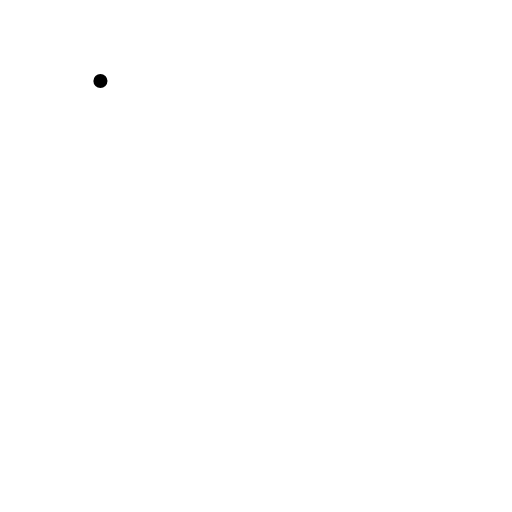
t = 0.00 s
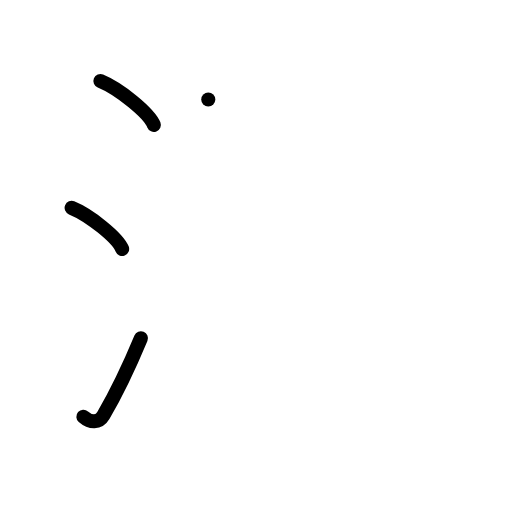
t = 3.00 s
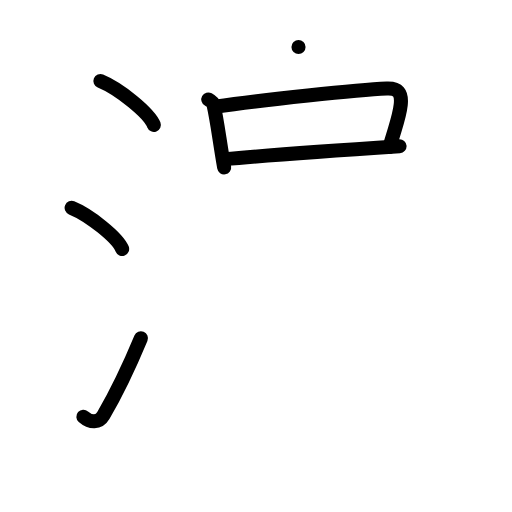
t = 6.00 s
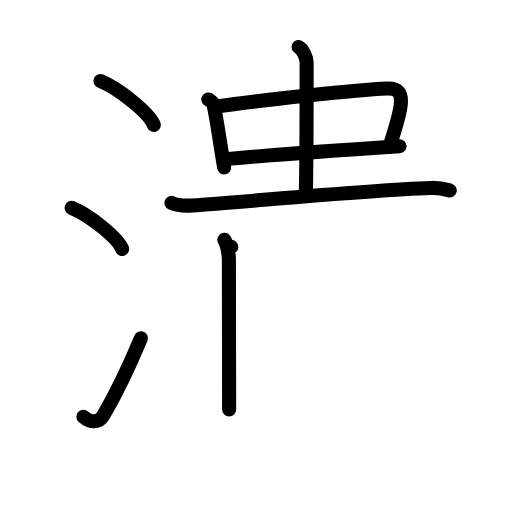
t = 9.00 s
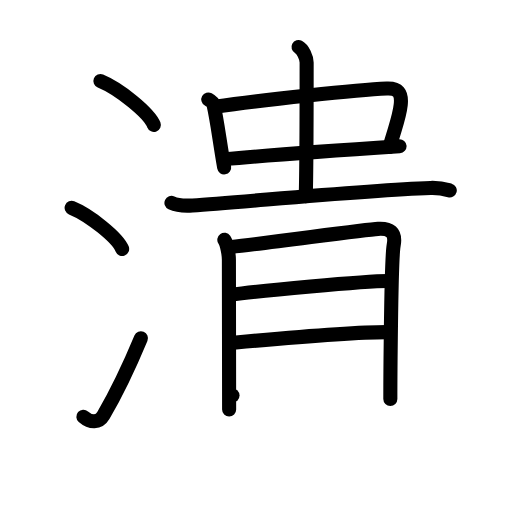
t = 12.00 s
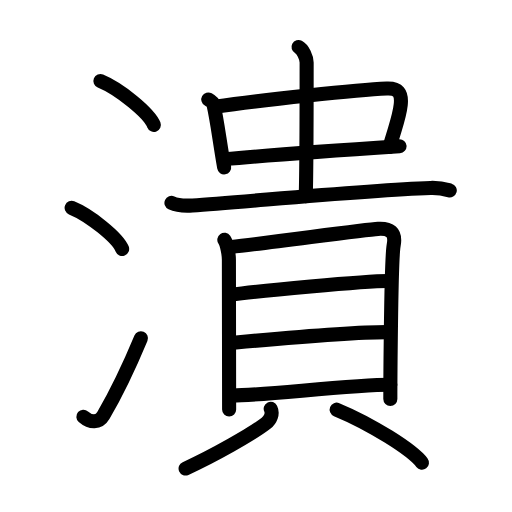
t = 15.00 s

The animated SVG that drew these frames (rendered in a browser with its animation timeline set to each time). Animation: 39 SMIL elements (animate=39); one cycle of 15.00 s.

<?xml version="1.0" encoding="UTF-8"?>
<!--
AniKanjiVG is licensed by CC-BY-SA Paul C. Sommerhoff (https://bitbucket.org/sommerhoff/anikanjivg).
AniKanjiVG uses KanjiVG which is licensed by CC-BY-SA Ulrich Apel (http://kanjivg.tagaini.net).
See also http://creativecommons.org/licenses/by-sa/3.0/
-->
<svg xmlns:kvg='http://kanjivg.tagaini.net' xmlns='http://www.w3.org/2000/svg' width='109' height='109' viewBox='0 0 109 109' style='fill:none;stroke:#000000;stroke-width:3;stroke-linecap:round;stroke-linejoin:round;' id="kvg:kanji_06f70"><g id="kvg:06f70" kvg:element="潰"><g id="kvg:06f70-g1" kvg:element="氵" kvg:variant="true" kvg:original="水" kvg:position="left" kvg:radical="general"><path id="kvg:06f70-s1" kvg:type="㇔" d="M21.38,17.25c4.01,1.65,10.36,6.78,11.37,9.34"><animate attributeName="d" begin="0.0s" dur="1.0s" from="M21.38,17.25C21.38,17.25,21.38,17.25,21.38,17.25" to="M21.38,17.25c4.01,1.65,10.36,6.78,11.37,9.34" />
</path>
<path id="kvg:06f70-s2" kvg:type="㇔" d="M15.25,44.25C19.04,45.79,25.05,50.6,26,53"><animate attributeName="d" begin="1.0s" dur="1.0s" from="M15.25,44.25C15.25,44.25,15.25,44.25,15.25,44.25" to="M15.25,44.25C19.04,45.79,25.05,50.6,26,53" />
<animate attributeName="d" begin="0s" dur="1.0s" from="M-100,-100" to="M-100,-100" />
</path>
<path id="kvg:06f70-s3" kvg:type="㇀" d="M17.75,88.71c1.5,1.31,3.31,1.36,4.25-0.25C24.75,83.75,27.5,78,30,72"><animate attributeName="d" begin="2.0s" dur="0.5s" from="M17.75,88.71C17.75,88.71,17.75,88.71,17.75,88.71" to="M17.75,88.71c1.5,1.31,3.31,1.36,4.25-0.25" />
<animate attributeName="d" begin="2.5s" dur="0.5s" from="M17.75,88.71c1.5,1.31,3.31,1.36,4.25-0.25c0,0,0,0,0,0,0" to="M17.75,88.71c1.5,1.31,3.31,1.36,4.25-0.25C24.75,83.75,27.5,78,30,72" />
<animate attributeName="d" begin="0s" dur="2.0s" from="M-100,-100" to="M-100,-100" />
</path>
</g>
<g id="kvg:06f70-g2" kvg:element="貴" kvg:position="right"><g id="kvg:06f70-g3" kvg:position="top"><g id="kvg:06f70-g4" kvg:element="中"><g id="kvg:06f70-g5" kvg:element="口"><path id="kvg:06f70-s4" kvg:type="㇑" d="M44.34,21.17c0.34,0.19,1.01,0.62,1.11,1.08c0.77,3.34,1.19,7.07,2.27,13.39"><animate attributeName="d" begin="3.0s" dur="0.5s" from="M44.34,21.17C44.34,21.17,44.34,21.17,44.34,21.17" to="M44.34,21.17c0.34,0.19,1.01,0.62,1.11,1.08" />
<animate attributeName="d" begin="3.5s" dur="0.5s" from="M44.34,21.17c0.34,0.19,1.01,0.62,1.11,1.08c0,0,0,0,0,0,0" to="M44.34,21.17c0.34,0.19,1.01,0.62,1.11,1.08c0.77,3.34,1.19,7.07,2.27,13.39" />
<animate attributeName="d" begin="0s" dur="3.0s" from="M-100,-100" to="M-100,-100" />
</path>
<path id="kvg:06f70-s5" kvg:type="㇕b" d="M45.74,22.74c10.26-1.49,30.37-3.63,36.6-3.89c2.43-0.1,3.24,0.9,2.97,3.46c-0.26,2.45-0.76,3.48-2.37,8.94"><animate attributeName="d" begin="4.0s" dur="0.3333333333333333s" from="M45.74,22.74C45.74,22.74,45.74,22.74,45.74,22.74" to="M45.74,22.74c10.26-1.49,30.37-3.63,36.6-3.89" />
<animate attributeName="d" begin="4.333333333333333s" dur="0.3333333333333333s" from="M45.74,22.74c10.26-1.49,30.37-3.63,36.6-3.89c0,0,0,0,0,0,0" to="M45.74,22.74c10.26-1.49,30.37-3.63,36.6-3.89c2.43-0.1,3.24,0.9,2.97,3.46" />
<animate attributeName="d" begin="4.666666666666667s" dur="0.3333333333333333s" from="M45.74,22.74c10.26-1.49,30.37-3.63,36.6-3.89c2.43-0.1,3.24,0.9,2.97,3.46c0,0,0,0,0,0,0" to="M45.74,22.74c10.26-1.49,30.37-3.63,36.6-3.89c2.43-0.1,3.24,0.9,2.97,3.46c-0.26,2.45-0.76,3.48-2.37,8.94" />
<animate attributeName="d" begin="0s" dur="4.0s" from="M-100,-100" to="M-100,-100" />
</path>
<path id="kvg:06f70-s6" kvg:type="㇐b" d="M47.69,33.93c6.93-0.67,27.68-2.17,37.37-2.8"><animate attributeName="d" begin="5.0s" dur="1.0s" from="M47.69,33.93C47.69,33.93,47.69,33.93,47.69,33.93" to="M47.69,33.93c6.93-0.67,27.68-2.17,37.37-2.8" />
<animate attributeName="d" begin="0s" dur="5.0s" from="M-100,-100" to="M-100,-100" />
</path>
</g>
<g id="kvg:06f70-g6" kvg:element="丨"><path id="kvg:06f70-s7" kvg:type="㇑a" d="M63.55,10c0.96,0.51,1.73,2.26,1.73,3.31c0,9.69,0,22.08-0.19,28.44"><animate attributeName="d" begin="6.0s" dur="0.5s" from="M63.55,10C63.55,10,63.55,10,63.55,10" to="M63.55,10c0.96,0.51,1.73,2.26,1.73,3.31" />
<animate attributeName="d" begin="6.5s" dur="0.5s" from="M63.55,10c0.96,0.51,1.73,2.26,1.73,3.31c0,0,0,0,0,0,0" to="M63.55,10c0.96,0.51,1.73,2.26,1.73,3.31c0,9.69,0,22.08-0.19,28.44" />
<animate attributeName="d" begin="0s" dur="6.0s" from="M-100,-100" to="M-100,-100" />
</path>
</g>
</g>
<path id="kvg:06f70-s8" kvg:type="㇐" d="M36.5,43.2c1.17,0.54,3.31,0.62,4.48,0.54c11.27-0.74,36.3-3.24,50.68-3.73c1.95-0.07,3.12,0.26,4.09,0.53"><animate attributeName="d" begin="7.0s" dur="0.3333333333333333s" from="M36.5,43.2C36.5,43.2,36.5,43.2,36.5,43.2" to="M36.5,43.2c1.17,0.54,3.31,0.62,4.48,0.54" />
<animate attributeName="d" begin="7.333333333333333s" dur="0.3333333333333333s" from="M36.5,43.2c1.17,0.54,3.31,0.62,4.48,0.54c0,0,0,0,0,0,0" to="M36.5,43.2c1.17,0.54,3.31,0.62,4.48,0.54c11.27-0.74,36.3-3.24,50.68-3.73" />
<animate attributeName="d" begin="7.666666666666667s" dur="0.3333333333333333s" from="M36.5,43.2c1.17,0.54,3.31,0.62,4.48,0.54c11.27-0.74,36.3-3.24,50.68-3.73c0,0,0,0,0,0,0" to="M36.5,43.2c1.17,0.54,3.31,0.62,4.48,0.54c11.27-0.74,36.3-3.24,50.68-3.73c1.95-0.07,3.12,0.26,4.09,0.53" />
<animate attributeName="d" begin="0s" dur="7.0s" from="M-100,-100" to="M-100,-100" />
</path>
</g>
<g id="kvg:06f70-g7" kvg:element="貝" kvg:position="bottom"><g id="kvg:06f70-g8" kvg:element="目" kvg:position="top"><path id="kvg:06f70-s9" kvg:type="㇑" d="M47.76,51.05c0.57,0.84,0.97,3.13,0.97,4.25s0.05,31.31,0.05,31.87"><animate attributeName="d" begin="8.0s" dur="1.0s" from="M47.76,51.05C47.76,51.05,47.76,51.05,47.76,51.05" to="M47.76,51.05c0.57,0.84,0.97,3.13,0.97,4.25s0.05,31.31,0.05,31.87" />
<animate attributeName="d" begin="0s" dur="8.0s" from="M-100,-100" to="M-100,-100" />
</path>
<path id="kvg:06f70-s10" kvg:type="㇕a" d="M49.25,52.56c7.75-0.81,28.3-3.66,31.24-3.83c2.45-0.14,3.85,0.64,3.32,3.49c-0.61,3.21-0.71,31.89-0.71,32.73"><animate attributeName="d" begin="9.0s" dur="0.3333333333333333s" from="M49.25,52.56C49.25,52.56,49.25,52.56,49.25,52.56" to="M49.25,52.56c7.75-0.81,28.3-3.66,31.24-3.83" />
<animate attributeName="d" begin="9.333333333333334s" dur="0.3333333333333333s" from="M49.25,52.56c7.75-0.81,28.3-3.66,31.24-3.83c0,0,0,0,0,0,0" to="M49.25,52.56c7.75-0.81,28.3-3.66,31.24-3.83c2.45-0.14,3.85,0.64,3.32,3.49" />
<animate attributeName="d" begin="9.666666666666666s" dur="0.3333333333333333s" from="M49.25,52.56c7.75-0.81,28.3-3.66,31.24-3.83c2.45-0.14,3.85,0.64,3.32,3.49c0,0,0,0,0,0,0" to="M49.25,52.56c7.75-0.81,28.3-3.66,31.24-3.83c2.45-0.14,3.85,0.64,3.32,3.49c-0.61,3.21-0.71,31.89-0.71,32.73" />
<animate attributeName="d" begin="0s" dur="9.0s" from="M-100,-100" to="M-100,-100" />
</path>
<path id="kvg:06f70-s11" kvg:type="㇐a" d="M49.06,62.76c5.88-0.81,28.39-2.94,33.57-2.94"><animate attributeName="d" begin="10.0s" dur="1.0s" from="M49.06,62.76C49.06,62.76,49.06,62.76,49.06,62.76" to="M49.06,62.76c5.88-0.81,28.39-2.94,33.57-2.94" />
<animate attributeName="d" begin="0s" dur="10.0s" from="M-100,-100" to="M-100,-100" />
</path>
<path id="kvg:06f70-s12" kvg:type="㇐a" d="M49.33,73c8.17-0.75,24.62-2.29,32.93-2.29"><animate attributeName="d" begin="11.0s" dur="1.0s" from="M49.33,73C49.33,73,49.33,73,49.33,73" to="M49.33,73c8.17-0.75,24.62-2.29,32.93-2.29" />
<animate attributeName="d" begin="0s" dur="11.0s" from="M-100,-100" to="M-100,-100" />
</path>
<path id="kvg:06f70-s13" kvg:type="㇐a" d="M49.5,84.2c6.42,0,25.28-2.29,33.59-2.29"><animate attributeName="d" begin="12.0s" dur="1.0s" from="M49.5,84.2C49.5,84.2,49.5,84.2,49.5,84.2" to="M49.5,84.2c6.42,0,25.28-2.29,33.59-2.29" />
<animate attributeName="d" begin="0s" dur="12.0s" from="M-100,-100" to="M-100,-100" />
</path>
</g>
<g id="kvg:06f70-g9" kvg:position="bottom"><path id="kvg:06f70-s14" kvg:type="㇒" d="M57.63,87.02c0.5,1.04-0.01,2.33-1,3.09c-2.98,2.3-11.16,6.93-17.12,9.64"><animate attributeName="d" begin="13.0s" dur="0.5s" from="M57.63,87.02C57.63,87.02,57.63,87.02,57.63,87.02" to="M57.63,87.02c0.5,1.04-0.01,2.33-1,3.09" />
<animate attributeName="d" begin="13.5s" dur="0.5s" from="M57.63,87.02c0.5,1.04-0.01,2.33-1,3.09c0,0,0,0,0,0,0" to="M57.63,87.02c0.5,1.04-0.01,2.33-1,3.09c-2.98,2.3-11.16,6.93-17.12,9.64" />
<animate attributeName="d" begin="0s" dur="13.0s" from="M-100,-100" to="M-100,-100" />
</path>
<path id="kvg:06f70-s15" kvg:type="㇔" d="M71.67,87.21c7.4,3.06,16.14,8.61,18.16,11.29"><animate attributeName="d" begin="14.0s" dur="1.0s" from="M71.67,87.21C71.67,87.21,71.67,87.21,71.67,87.21" to="M71.67,87.21c7.4,3.06,16.14,8.61,18.16,11.29" />
<animate attributeName="d" begin="0s" dur="14.0s" from="M-100,-100" to="M-100,-100" />
</path>
</g>
</g>
</g>
</g>
</svg>
